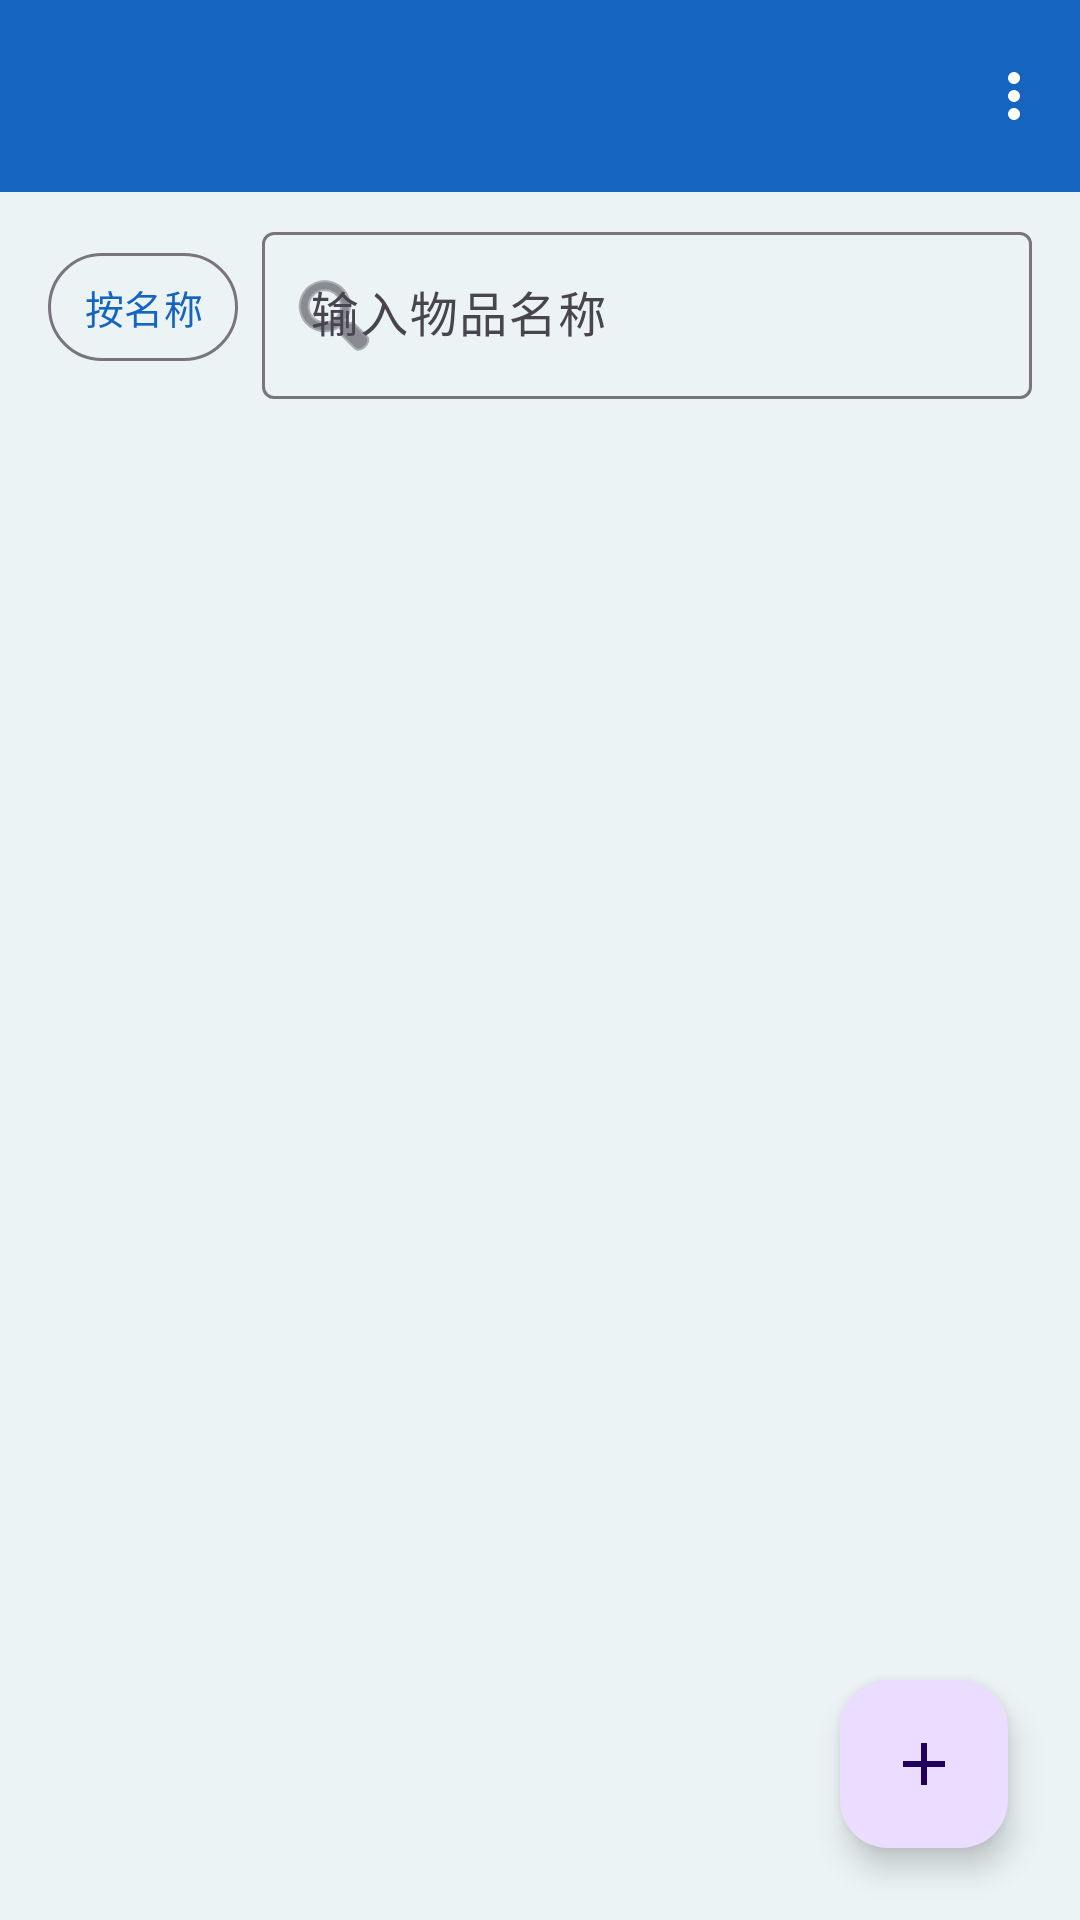

Reconstruct the res/layout file that produces this screen, plus the resources it refers to.
<!-- AndroidManifest.xml: application theme Theme.StockManagementSystem -->
<!-- res/layout/activity_item_list.xml -->
<?xml version="1.0" encoding="utf-8"?>
<FrameLayout xmlns:android="http://schemas.android.com/apk/res/android"
    xmlns:app="http://schemas.android.com/apk/res-auto"
    android:id="@+id/main"
    android:layout_width="match_parent"
    android:layout_height="match_parent">

    <LinearLayout
        android:layout_width="match_parent"
        android:layout_height="match_parent"
        android:orientation="vertical">

        <com.google.android.material.appbar.MaterialToolbar
            android:id="@+id/toolbar"
            android:layout_width="match_parent"
            android:layout_height="?attr/actionBarSize"
            android:background="@color/primary"
            android:theme="@style/ThemeOverlay.Material3.Dark.ActionBar"
            android:elevation="4dp"
            app:menu="@menu/menu_item_list"
            app:navigationIcon="@drawable/ic_arrow_back"
            app:navigationIconTint="@color/white"
            app:popupTheme="@style/ThemeOverlay.Material3.Light"
            app:titleTextColor="@color/white" />

        <LinearLayout
            android:layout_width="match_parent"
            android:layout_height="wrap_content"
            android:layout_marginHorizontal="16dp"
            android:layout_marginTop="8dp"
            android:gravity="center_vertical"
            android:orientation="horizontal">

            <com.google.android.material.button.MaterialButton
                android:id="@+id/btnSearchMode"
                style="@style/Widget.Material3.Button.OutlinedButton"
                android:layout_width="wrap_content"
                android:layout_height="wrap_content"
                android:insetTop="6dp"
                android:insetBottom="6dp"
                android:minWidth="0dp"
                android:paddingHorizontal="12dp"
                android:text="@string/search_mode_by_name"
                android:textSize="13sp"
                app:icon="@drawable/ic_arrow_drop_down"
                app:iconGravity="end"
                app:iconPadding="0dp"
                app:iconSize="18dp" />

            <com.google.android.material.textfield.TextInputLayout
                android:id="@+id/layoutSearch"
                android:layout_width="0dp"
                android:layout_height="wrap_content"
                android:layout_marginStart="8dp"
                android:layout_weight="1"
                android:hint="@string/item_search_hint_name"
                app:startIconDrawable="@android:drawable/ic_menu_search">

                <com.google.android.material.textfield.TextInputEditText
                    android:id="@+id/inputSearch"
                    android:layout_width="match_parent"
                    android:layout_height="wrap_content"
                    android:imeOptions="actionSearch"
                    android:inputType="text" />
            </com.google.android.material.textfield.TextInputLayout>
        </LinearLayout>

        <FrameLayout
            android:layout_width="match_parent"
            android:layout_height="0dp"
            android:layout_weight="1">

            <androidx.recyclerview.widget.RecyclerView
                android:id="@+id/recycler"
                android:layout_width="match_parent"
                android:layout_height="match_parent"
                android:clipToPadding="false"
                android:paddingHorizontal="10dp"
                android:paddingBottom="88dp" />

            <TextView
                android:id="@+id/textEmpty"
                android:layout_width="wrap_content"
                android:layout_height="wrap_content"
                android:layout_gravity="center"
                android:gravity="center"
                android:text="@string/item_empty"
                android:textColor="@color/text_secondary"
                android:textSize="15sp"
                android:visibility="gone" />
        </FrameLayout>
    </LinearLayout>

    <com.google.android.material.floatingactionbutton.FloatingActionButton
        android:id="@+id/fabAdd"
        android:layout_width="wrap_content"
        android:layout_height="wrap_content"
        android:layout_gravity="bottom|end"
        android:layout_margin="24dp"
        android:contentDescription="@string/item_add"
        app:srcCompat="@drawable/ic_add" />
</FrameLayout>
<!-- resources referenced by this layout -->
<resources>
  <color name="primary">#1565C0</color>
  <color name="text_secondary">#757575</color>
  <color name="white">#FFFFFFFF</color>
  <!-- drawable ic_add (drawable) -->
  <?xml version="1.0" encoding="utf-8"?>
  <vector xmlns:android="http://schemas.android.com/apk/res/android"
      android:width="24dp"
      android:height="24dp"
      android:viewportWidth="24"
      android:viewportHeight="24"
      android:tint="@color/white">
      <path
          android:fillColor="@android:color/white"
          android:pathData="M19,13h-6v6h-2v-6H5v-2h6V5h2v6h6v-2z" />
  </vector>
  <string name="item_add">添加物品</string>
  <string name="item_empty">暂无物品\n点击右下角按钮添加物品</string>
  <string name="item_search_hint_name">输入物品名称</string>
  <string name="search_mode_by_name">按名称</string>
  <style name="Theme.StockManagementSystem" parent="Base.Theme.StockManagementSystem" />
  <style name="Base.Theme.StockManagementSystem" parent="Theme.Material3.DayNight.NoActionBar">
          <item name="colorPrimary">@color/primary</item>
          <item name="colorPrimaryVariant">@color/primary_dark</item>
          <item name="colorSecondary">@color/accent</item>
          <item name="android:windowBackground">@color/app_bg</item>
      </style>
  <color name="primary_dark">#0D47A1</color>
  <color name="accent">#00897B</color>
  <color name="app_bg">#EBF3F5</color>
</resources>
